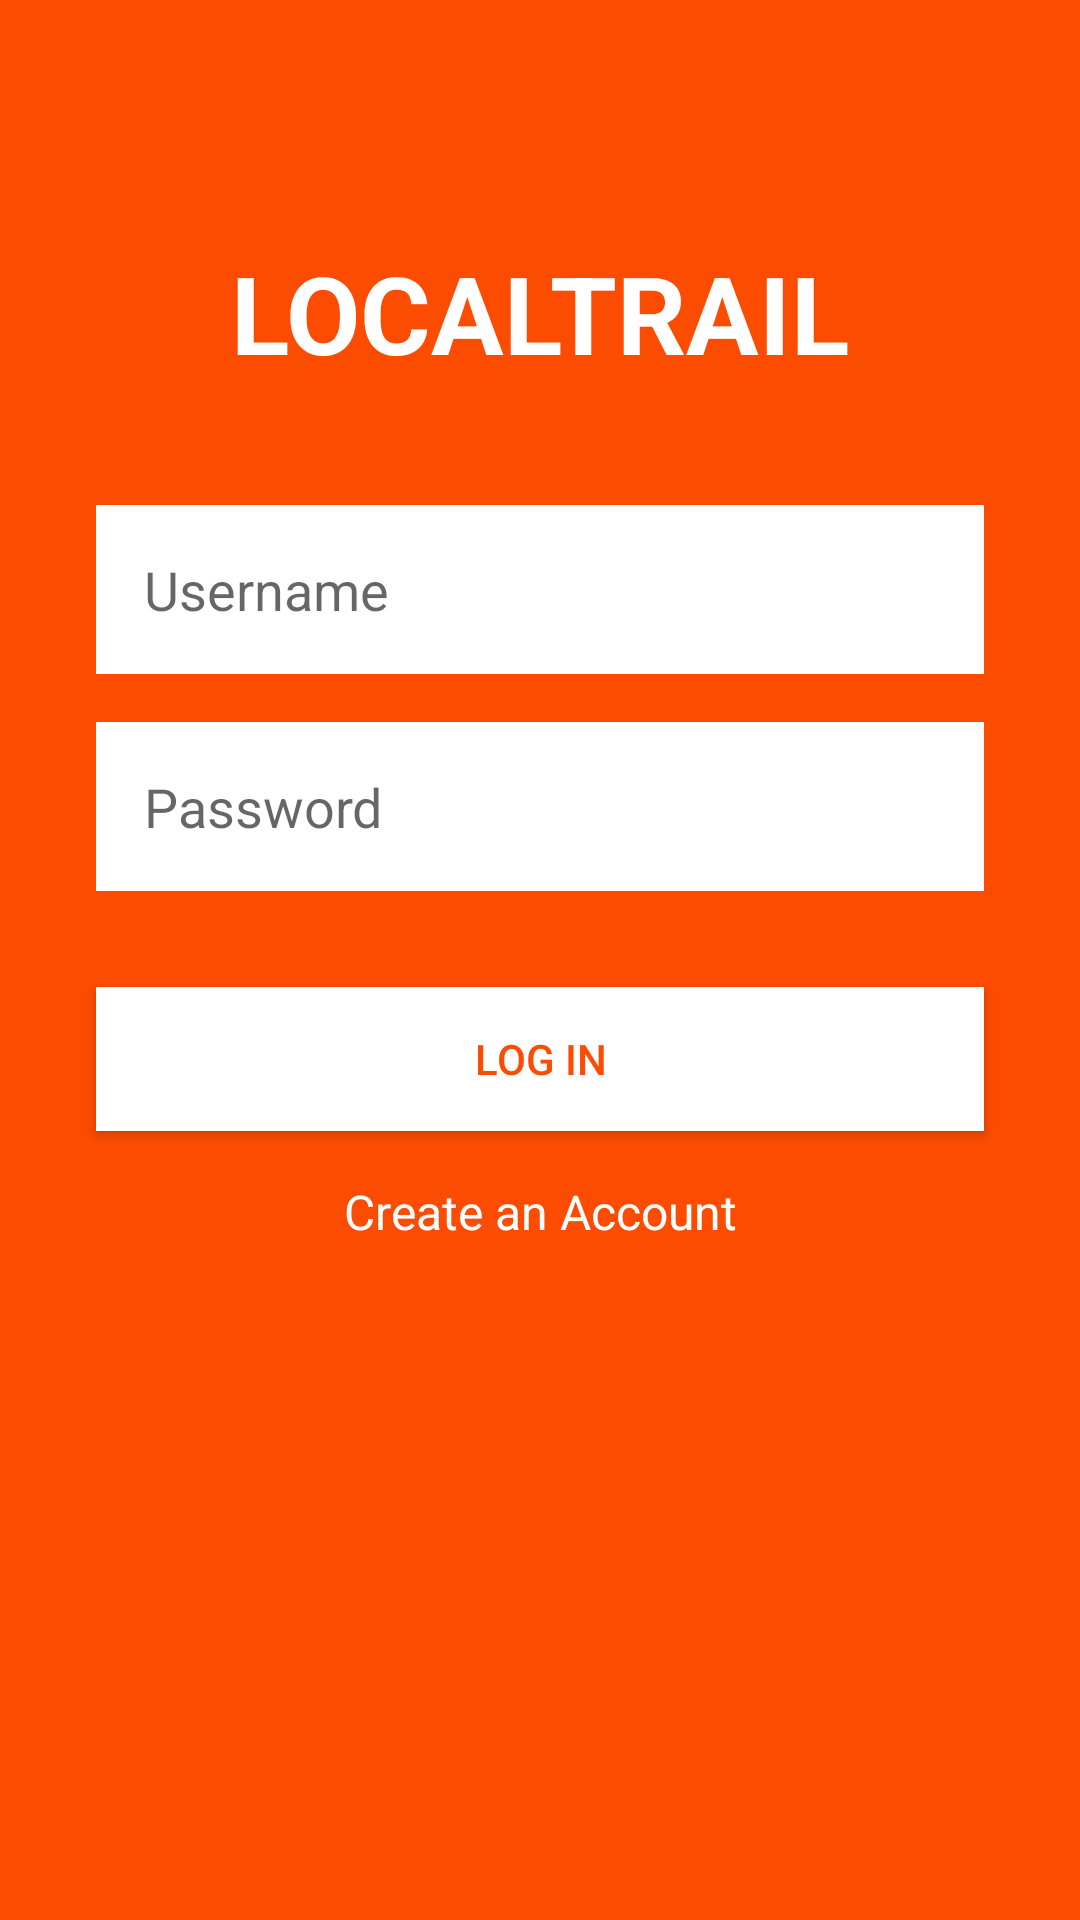

Layout XML and referenced resources for this Android screen:
<!-- AndroidManifest.xml: activity theme Theme.LocalTrail -->
<!-- res/layout/activity_login.xml -->
<?xml version="1.0" encoding="utf-8"?>
<androidx.constraintlayout.widget.ConstraintLayout xmlns:android="http://schemas.android.com/apk/res/android"
    xmlns:app="http://schemas.android.com/apk/res-auto"
    xmlns:tools="http://schemas.android.com/tools"
    android:layout_width="match_parent"
    android:layout_height="match_parent"
    android:background="#FC4C02"
    tools:context=".LoginActivity">

    <TextView
        android:id="@+id/textViewTitle"
        android:layout_width="wrap_content"
        android:layout_height="wrap_content"
        android:text="LOCALTRAIL"
        android:textColor="#fff"
        android:textSize="36sp"
        android:textStyle="bold"
        android:layout_marginTop="80dp"
        app:layout_constraintTop_toTopOf="parent"
        app:layout_constraintLeft_toLeftOf="parent"
        app:layout_constraintRight_toRightOf="parent"/>

    <EditText
        android:id="@+id/editTextUsername"
        android:layout_width="0dp"
        android:layout_height="wrap_content"
        android:hint="Username"
        android:background="@android:color/white"
        android:padding="16dp"
        android:layout_marginTop="40dp"
        app:layout_constraintTop_toBottomOf="@id/textViewTitle"
        app:layout_constraintLeft_toLeftOf="parent"
        app:layout_constraintRight_toRightOf="parent"
        android:layout_marginStart="32dp"
        android:layout_marginEnd="32dp"/>

    <EditText
        android:id="@+id/editTextPassword"
        android:layout_width="0dp"
        android:layout_height="wrap_content"
        android:hint="Password"
        android:background="@android:color/white"
        android:padding="16dp"
        android:inputType="textPassword"
        android:layout_marginTop="16dp"
        app:layout_constraintTop_toBottomOf="@id/editTextUsername"
        app:layout_constraintLeft_toLeftOf="parent"
        app:layout_constraintRight_toRightOf="parent"
        android:layout_marginStart="32dp"
        android:layout_marginEnd="32dp"/>

    <Button
        android:id="@+id/buttonLogin"
        android:layout_width="0dp"
        android:layout_height="wrap_content"
        android:text="Log In"
        android:textColor="#FC4C02"
        android:background="@android:color/white"
        android:layout_marginTop="32dp"
        app:layout_constraintTop_toBottomOf="@id/editTextPassword"
        app:layout_constraintLeft_toLeftOf="parent"
        app:layout_constraintRight_toRightOf="parent"
        android:layout_marginStart="32dp"
        android:layout_marginEnd="32dp"/>

    <TextView
        android:id="@+id/textViewCreateAccount"
        android:layout_width="wrap_content"
        android:layout_height="wrap_content"
        android:text="Create an Account"
        android:textColor="#fff"
        android:textSize="16sp"
        android:layout_marginTop="16dp"
        android:clickable="true"
        android:focusable="true"
        app:layout_constraintTop_toBottomOf="@id/buttonLogin"
        app:layout_constraintLeft_toLeftOf="parent"
        app:layout_constraintRight_toRightOf="parent"/>

</androidx.constraintlayout.widget.ConstraintLayout>
<!-- resources referenced by this layout -->
<resources>
  <style name="Theme.LocalTrail" parent="Theme.MaterialComponents.DayNight.DarkActionBar">
          
          <item name="colorPrimary">@color/purple_500</item>
          <item name="colorPrimaryVariant">@color/purple_700</item>
          <item name="colorOnPrimary">@color/white</item>
          
          <item name="colorSecondary">@color/teal_200</item>
          <item name="colorSecondaryVariant">@color/teal_700</item>
          <item name="colorOnSecondary">@color/black</item>
          
          <item name="android:statusBarColor">?attr/colorPrimaryVariant</item>
          
      </style>
  <!-- not gathered from this repository: default colours our renderer supplied (Android Studio template values) -->
  <color name="purple_500">#FF6200EE</color>
  <color name="purple_700">#FF3700B3</color>
  <color name="teal_200">#FF03DAC5</color>
  <color name="teal_700">#FF018786</color>
  <color name="black">#FF000000</color>
  <color name="white">#FFFFFFFF</color>
</resources>
